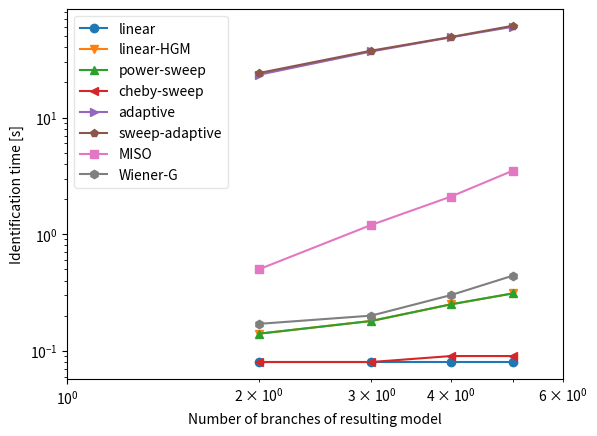

Recreate this plot in Python.
import matplotlib.pyplot as plot

def robustness_with_addednoise():
    x = [0,0.5,0.7,1.0]
    linear = [65,65,64,63]
    linearHGM = [64,57,56,54]
    powersweep = [71,60,56,53]
    chebysweep = [69,57,55,53]
    adaptive = [67,64,63,61]
    sweepadaptive = [65,62,62,62]
    miso = [50,50,50,50]
    wienerg = [47,47,47,47]
    plot.plot(x, linear, label="linear", marker='o')
    plot.plot(x,linearHGM, label="linear-HGM", marker='v')
    plot.plot(x,powersweep, label="power-sweep", marker='^')
    plot.plot(x,chebysweep, label="cheby-sweep", marker='<')
    plot.plot(x,adaptive, label="adaptive", marker='>')
    plot.plot(x,sweepadaptive, label="sweep-adaptive", marker='p')
    plot.plot(x,miso, label="MISO", marker='s')
    plot.plot(x,wienerg, label="Wiener-G", marker='h')
    plot.xlabel("Variance of the noise")
    plot.ylabel("Accuracy (SER) [dB]")
    plot.legend(loc='best', fancybox=True, framealpha=0.5)
    plot.ylim([42,72])
    plot.xlim([-0.25,1.25])
    plot.show()

def identification_complexity_numberofbranches():
    x = [2,3,4,5]
    linear = [0.08,0.08,0.08,0.08]
    linearHGM = [0.14,0.18,0.25,0.31]
    powersweep = [0.14,0.18,0.25,0.31]
    chebysweep = [0.08,0.08,0.09,0.09]
    adaptive = [23.3,36.9,48.8,60.1]
    sweepadaptive = [24.1,37.5,49.1,61.3]
    miso = [0.5,1.2,2.1,3.5]
    wienerg = [0.17,0.2,0.3,0.44]
    plot.semilogy(x, linear, label="linear", marker='o')
    plot.semilogx(x,linearHGM, label="linear-HGM", marker='v')
    plot.plot(x,powersweep, label="power-sweep", marker='^')
    plot.plot(x,chebysweep, label="cheby-sweep", marker='<')
    plot.plot(x,adaptive, label="adaptive", marker='>')
    plot.plot(x,sweepadaptive, label="sweep-adaptive", marker='p')
    plot.plot(x,miso, label="MISO", marker='s')
    plot.plot(x,wienerg, label="Wiener-G", marker='h')
    plot.xlabel("Number of branches of resulting model")
    plot.ylabel("Identification time [s]")
    plot.legend(loc='best', fancybox=True, framealpha=0.5)
    plot.ylim([-0.5,85])
    plot.xlim([1,6])
    plot.show()

def identification_complexity_excitationlength():
    x = [2**14,2**15,2**16,2**17]
    linear = [0.02,0.04,0.08,0.16]
    linearHGM = [0.02,0.04,0.09,0.17]
    powersweep = [0.04,0.08,0.16,0.31]
    chebysweep = [0.04,0.09,0.19,0.39]
    wienerg = [0.06,0.13,0.25,0.53]
    miso = [0.27,0.53,1.18,2.34]
    adaptive = [8.62,17.4,41.7,83.2]
    sweepadaptive = [8.75,18.6,41.9,83.1]
    plot.semilogy(x, linear, label="linear", marker='o')
    plot.semilogx(x,linearHGM, label="linear-HGM", marker='v')
    plot.plot(x,powersweep, label="power-sweep", marker='^')
    plot.plot(x,chebysweep, label="cheby-sweep", marker='<')
    plot.plot(x,adaptive, label="adaptive", marker='>')
    plot.plot(x,sweepadaptive, label="sweep-adaptive", marker='p')
    plot.plot(x,miso, label="MISO", marker='s')
    plot.plot(x,wienerg, label="Wiener-G", marker='h')
    plot.xlabel("Excitation length [number of samples]")
    plot.ylabel("Identification time [s]")
    plot.legend(loc='best', fancybox=True, framealpha=0.5)
    plot.ylim([0.0,85])
    plot.xlim([2**13,2**17+8192])
    plot.show()

# robustness_with_addednoise()
# identification_complexity_excitationlength()
identification_complexity_numberofbranches()